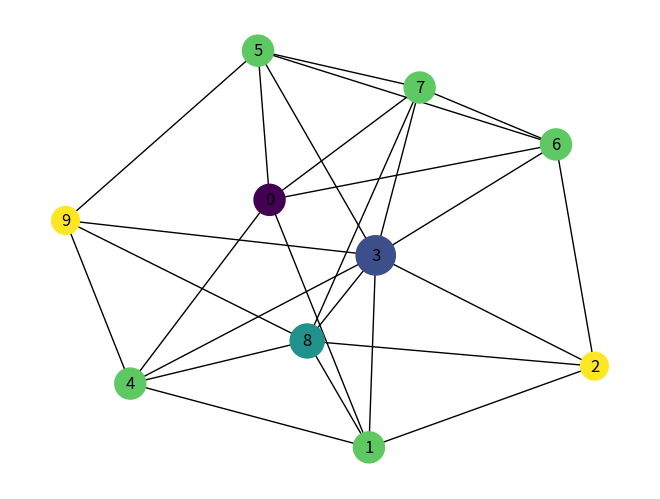

This figure's Python source:
# -*- coding: utf-8 -*-
"""
    Código fuente de ejemplos y ejercicios del libro
    "Curso de Programación Python"
    (C) Ediciones Anaya Multimedia 2019

    Autores: Arturo Montejo Ráez y Salud María Jiménez Zafra
"""
import matplotlib.pyplot as plt
import networkx as nx

# Creamos un grafo aleatorio
G = nx.fast_gnp_random_graph(10, 0.5)

# Calculamos el grado de cada nodo
d = dict(nx.degree(G))
sizes = [v * 100 for v in d.values()]

# Calculamos agrupamientos
c = nx.clustering(G)
colors = [c[n] for n in G]

# Mostramos el grafo, con tamaño de nodo proporcional al grado
# y color según agrupamiento
nx.draw(G, nodelist=d.keys(), cmap=plt.get_cmap('viridis'), node_color=colors, node_size=sizes, with_labels=True)
plt.show()
